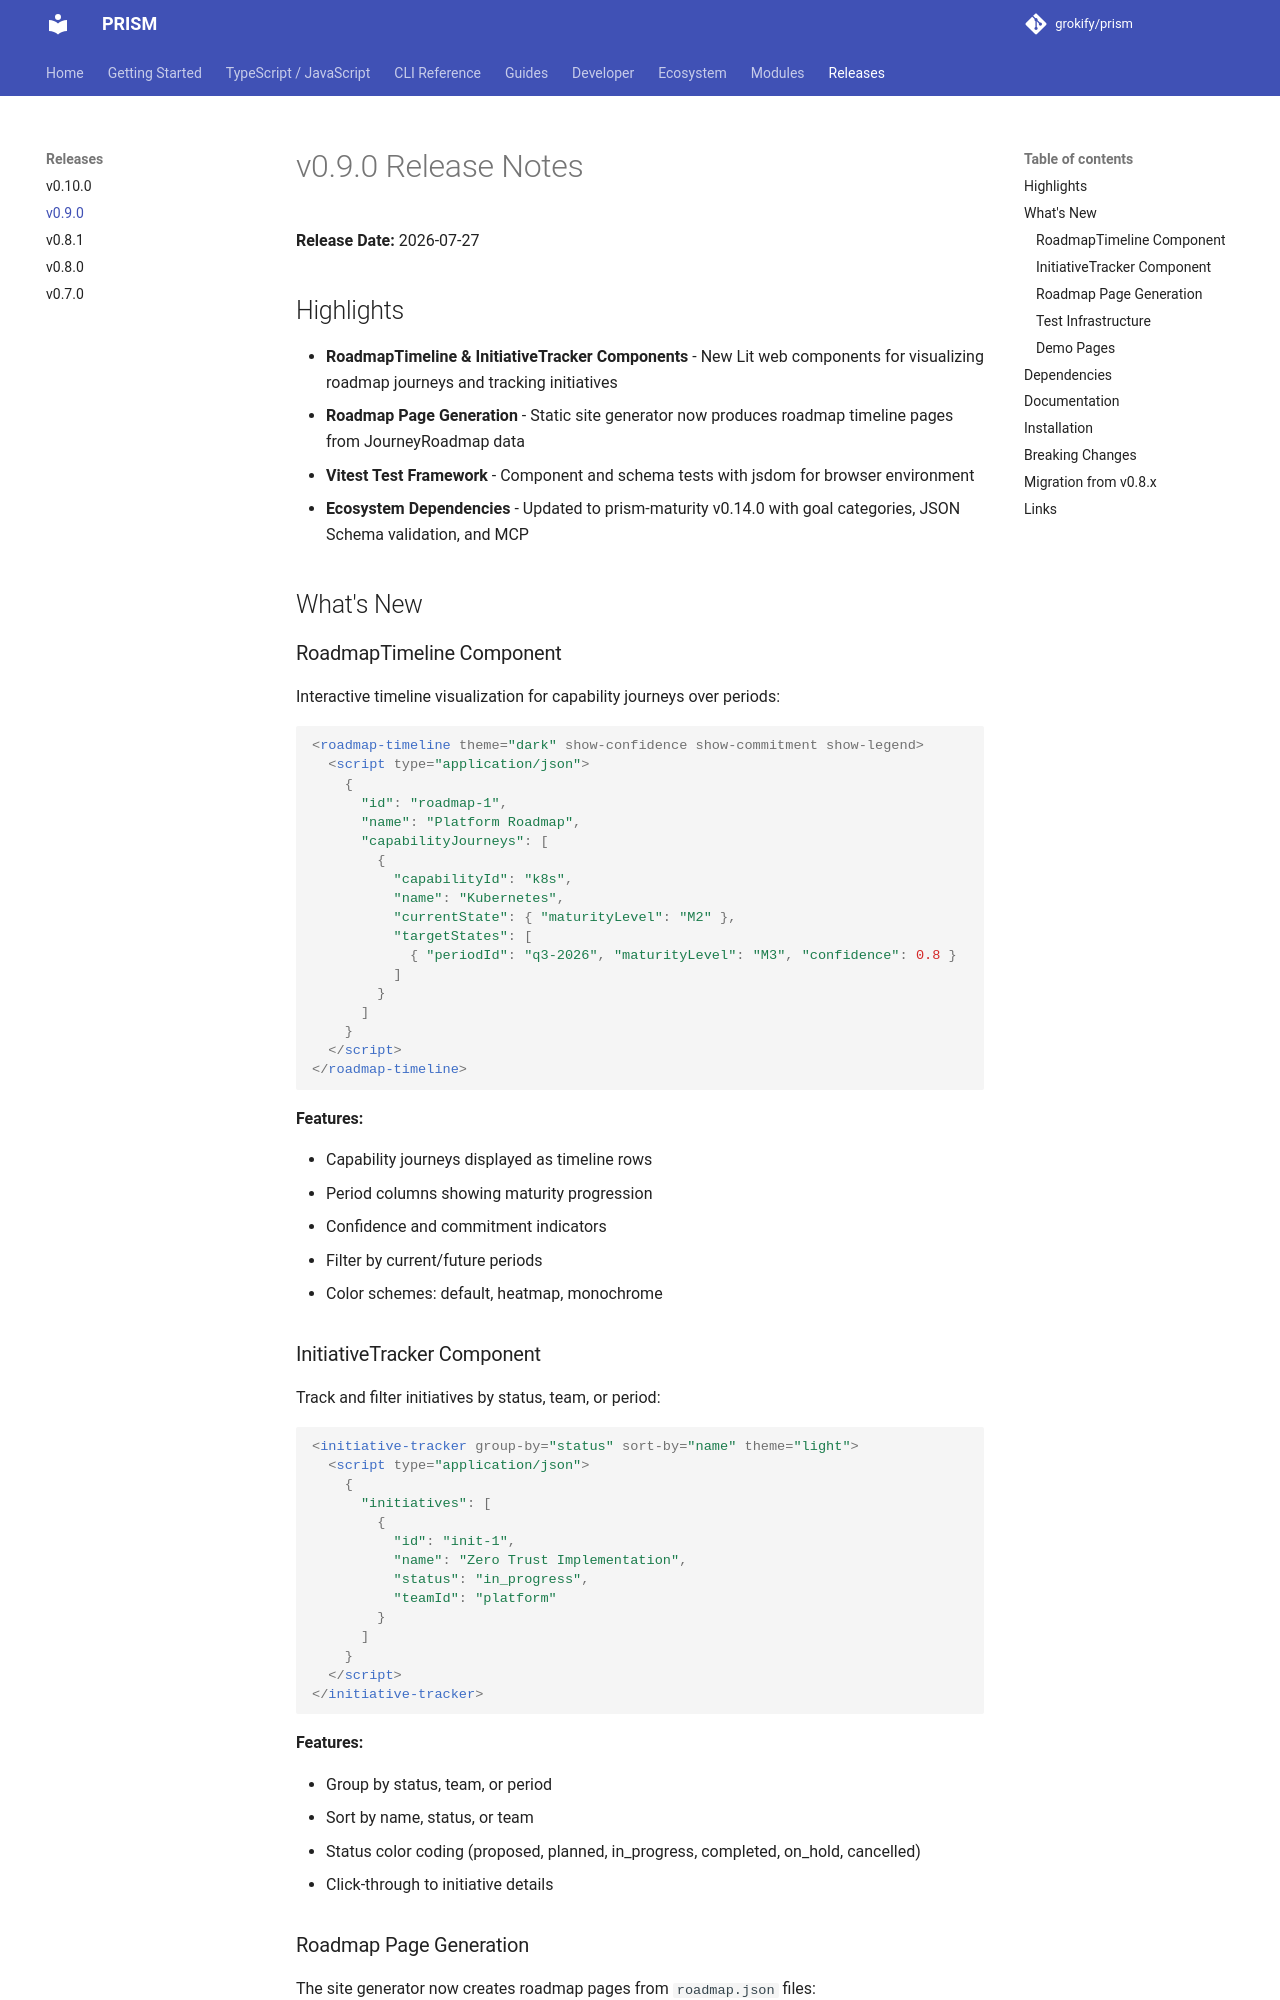

repository: grokify/prism · page: releases/v0.9.0/index.html · generator: mkdocs

# v0.9.0 Release Notes

**Release Date:** 2026-07-27

## Highlights

- **RoadmapTimeline & InitiativeTracker Components** - New Lit web components for visualizing roadmap journeys and tracking initiatives
- **Roadmap Page Generation** - Static site generator now produces roadmap timeline pages from JourneyRoadmap data
- **Vitest Test Framework** - Component and schema tests with jsdom for browser environment
- **Ecosystem Dependencies** - Updated to prism-maturity v0.14.0 with goal categories, JSON Schema validation, and MCP

## What's New

### RoadmapTimeline Component

Interactive timeline visualization for capability journeys over periods:

```html
<roadmap-timeline theme="dark" show-confidence show-commitment show-legend>
  <script type="application/json">
    {
      "id": "roadmap-1",
      "name": "Platform Roadmap",
      "capabilityJourneys": [
        {
          "capabilityId": "k8s",
          "name": "Kubernetes",
          "currentState": { "maturityLevel": "M2" },
          "targetStates": [
            { "periodId": "q3-2026", "maturityLevel": "M3", "confidence": 0.8 }
          ]
        }
      ]
    }
  </script>
</roadmap-timeline>
```

**Features:**

- Capability journeys displayed as timeline rows
- Period columns showing maturity progression
- Confidence and commitment indicators
- Filter by current/future periods
- Color schemes: default, heatmap, monochrome

### InitiativeTracker Component

Track and filter initiatives by status, team, or period:

```html
<initiative-tracker group-by="status" sort-by="name" theme="light">
  <script type="application/json">
    {
      "initiatives": [
        {
          "id": "init-1",
          "name": "Zero Trust Implementation",
          "status": "in_progress",
          "teamId": "platform"
        }
      ]
    }
  </script>
</initiative-tracker>
```

**Features:**

- Group by status, team, or period
- Sort by name, status, or team
- Status color coding (proposed, planned, in_progress, completed, on_hold, cancelled)
- Click-through to initiative details
